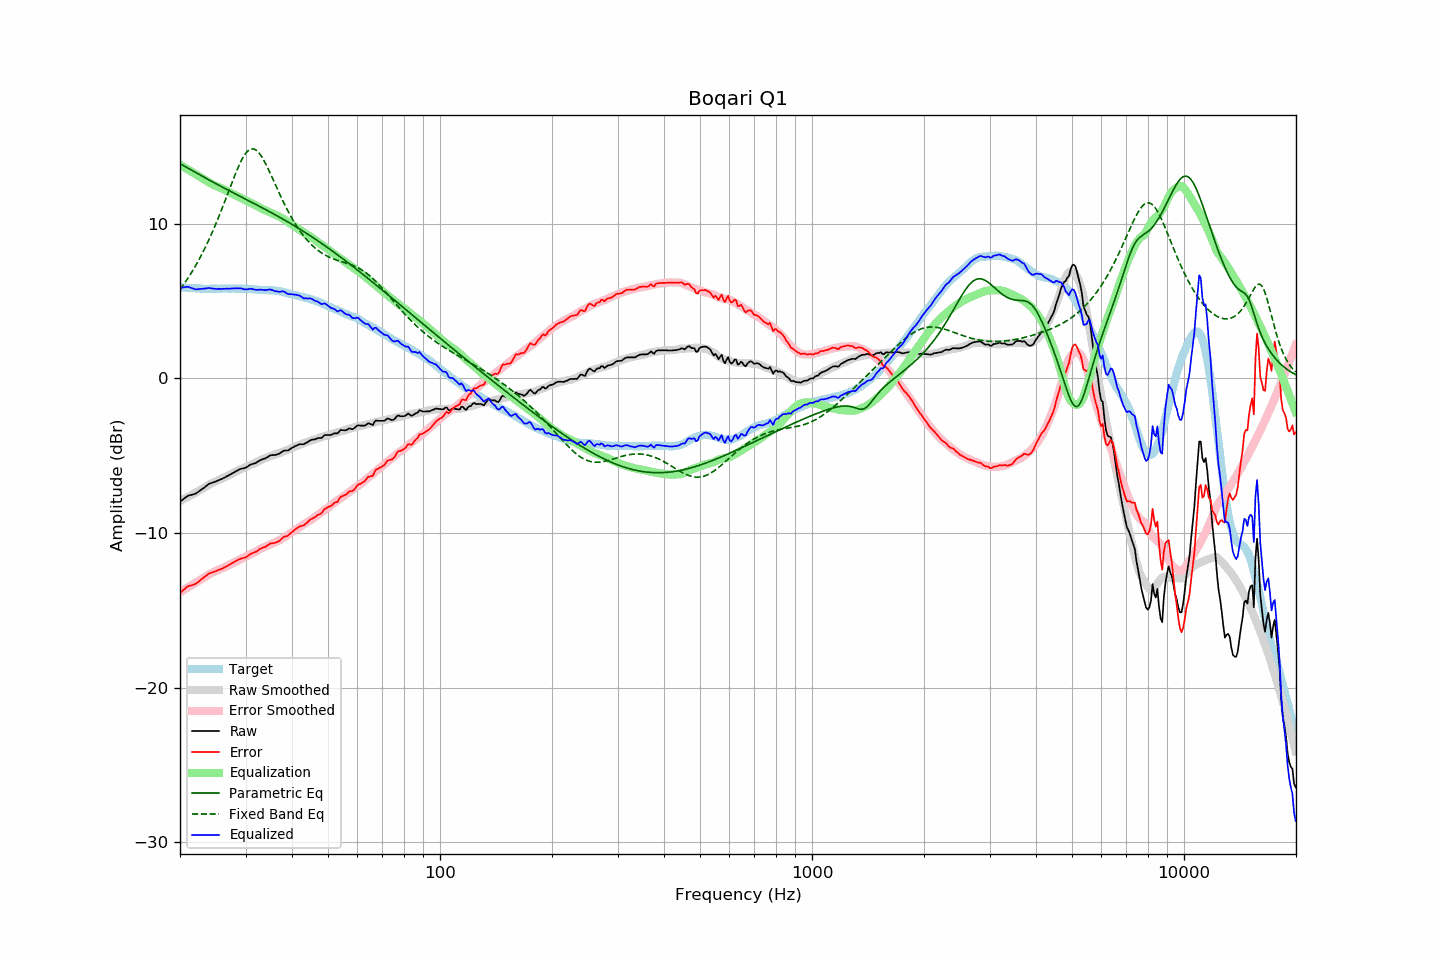

The file beside this chart, header and first rows:
frequency, raw, error, smoothed, error_smoothed, equalization, parametric_eq, fixed_band_eq, equalized_raw, equalized_smoothed, target
20.00, -7.97, -13.87, -7.92, -13.82, 13.82, 13.89, 5.74, 5.85, 5.90, 5.90
20.20, -7.89, -13.78, -7.87, -13.76, 13.76, 13.83, 5.89, 5.87, 5.89, 5.89
20.40, -7.81, -13.69, -7.82, -13.70, 13.70, 13.77, 6.03, 5.89, 5.88, 5.88
20.61, -7.73, -13.61, -7.76, -13.63, 13.63, 13.71, 6.18, 5.90, 5.87, 5.88
20.81, -7.65, -13.51, -7.71, -13.57, 13.57, 13.65, 6.33, 5.92, 5.86, 5.86
21.02, -7.58, -13.44, -7.65, -13.51, 13.51, 13.59, 6.49, 5.93, 5.86, 5.86
21.23, -7.55, -13.40, -7.60, -13.44, 13.44, 13.54, 6.65, 5.89, 5.85, 5.85
21.44, -7.53, -13.39, -7.54, -13.38, 13.38, 13.48, 6.82, 5.85, 5.84, 5.86
21.66, -7.50, -13.35, -7.48, -13.32, 13.32, 13.42, 6.99, 5.82, 5.84, 5.85
21.87, -7.47, -13.31, -7.42, -13.25, 13.25, 13.36, 7.17, 5.78, 5.83, 5.84
22.09, -7.43, -13.26, -7.37, -13.19, 13.19, 13.30, 7.35, 5.76, 5.82, 5.83
22.31, -7.36, -13.19, -7.31, -13.13, 13.13, 13.24, 7.53, 5.77, 5.82, 5.83
22.54, -7.28, -13.10, -7.25, -13.06, 13.06, 13.18, 7.72, 5.78, 5.81, 5.82
22.76, -7.21, -13.02, -7.19, -13.00, 13.00, 13.13, 7.92, 5.79, 5.81, 5.81
22.99, -7.13, -12.93, -7.13, -12.93, 12.93, 13.07, 8.12, 5.80, 5.81, 5.80
23.22, -7.06, -12.85, -7.07, -12.87, 12.87, 13.01, 8.32, 5.81, 5.80, 5.79
23.45, -6.98, -12.78, -7.00, -12.80, 12.80, 12.95, 8.54, 5.82, 5.80, 5.80
23.69, -6.90, -12.69, -6.94, -12.74, 12.74, 12.89, 8.75, 5.83, 5.80, 5.79
23.92, -6.82, -12.61, -6.88, -12.67, 12.67, 12.84, 8.97, 5.85, 5.79, 5.79
24.16, -6.78, -12.58, -6.82, -12.61, 12.61, 12.78, 9.20, 5.83, 5.80, 5.80
24.40, -6.74, -12.55, -6.76, -12.56, 12.56, 12.72, 9.44, 5.82, 5.80, 5.81
24.65, -6.70, -12.51, -6.71, -12.51, 12.51, 12.67, 9.68, 5.81, 5.80, 5.81
24.89, -6.67, -12.48, -6.66, -12.46, 12.46, 12.61, 9.92, 5.79, 5.80, 5.81
25.14, -6.63, -12.43, -6.61, -12.42, 12.42, 12.56, 10.17, 5.78, 5.80, 5.80
25.39, -6.58, -12.38, -6.57, -12.37, 12.37, 12.50, 10.42, 5.79, 5.80, 5.80
25.65, -6.54, -12.34, -6.52, -12.33, 12.33, 12.45, 10.68, 5.79, 5.81, 5.80
25.91, -6.50, -12.31, -6.48, -12.29, 12.29, 12.39, 10.95, 5.78, 5.81, 5.81
26.16, -6.44, -12.26, -6.43, -12.24, 12.24, 12.34, 11.21, 5.80, 5.81, 5.82
26.43, -6.39, -12.21, -6.38, -12.19, 12.19, 12.28, 11.49, 5.80, 5.81, 5.82
26.69, -6.33, -12.15, -6.33, -12.14, 12.14, 12.23, 11.76, 5.81, 5.81, 5.82
26.96, -6.28, -12.09, -6.27, -12.08, 12.08, 12.17, 12.03, 5.80, 5.81, 5.81
27.23, -6.22, -12.03, -6.22, -12.03, 12.03, 12.12, 12.31, 5.80, 5.81, 5.81
27.50, -6.16, -11.97, -6.16, -11.97, 11.97, 12.06, 12.58, 5.81, 5.81, 5.81
27.77, -6.10, -11.92, -6.11, -11.92, 11.92, 12.01, 12.85, 5.82, 5.81, 5.82
28.05, -6.04, -11.86, -6.06, -11.87, 11.87, 11.96, 13.11, 5.83, 5.81, 5.82
28.33, -5.99, -11.79, -6.01, -11.82, 11.82, 11.90, 13.37, 5.83, 5.81, 5.80
28.62, -5.93, -11.73, -5.96, -11.76, 11.76, 11.85, 13.61, 5.83, 5.81, 5.80
28.90, -5.88, -11.69, -5.91, -11.71, 11.71, 11.80, 13.85, 5.83, 5.81, 5.81
29.19, -5.84, -11.65, -5.86, -11.66, 11.66, 11.74, 14.06, 5.82, 5.80, 5.81
29.48, -5.82, -11.62, -5.82, -11.62, 11.62, 11.69, 14.26, 5.79, 5.80, 5.80
29.78, -5.80, -11.60, -5.77, -11.57, 11.57, 11.64, 14.43, 5.76, 5.80, 5.80
30.08, -5.76, -11.57, -5.72, -11.52, 11.52, 11.58, 14.57, 5.75, 5.79, 5.81
30.38, -5.70, -11.50, -5.68, -11.47, 11.47, 11.53, 14.69, 5.76, 5.79, 5.80
30.68, -5.63, -11.41, -5.64, -11.41, 11.41, 11.48, 14.78, 5.78, 5.78, 5.78
30.99, -5.56, -11.34, -5.59, -11.36, 11.36, 11.42, 14.83, 5.80, 5.77, 5.78
31.30, -5.53, -11.30, -5.55, -11.31, 11.31, 11.37, 14.85, 5.78, 5.77, 5.77
31.61, -5.50, -11.26, -5.50, -11.26, 11.26, 11.31, 14.83, 5.76, 5.76, 5.76
31.93, -5.47, -11.22, -5.45, -11.20, 11.20, 11.26, 14.79, 5.73, 5.75, 5.75
32.24, -5.41, -11.16, -5.40, -11.14, 11.14, 11.21, 14.71, 5.73, 5.75, 5.75
32.57, -5.35, -11.08, -5.34, -11.08, 11.08, 11.15, 14.60, 5.73, 5.74, 5.73
32.89, -5.28, -11.01, -5.29, -11.03, 11.03, 11.10, 14.47, 5.74, 5.73, 5.73
33.22, -5.24, -10.97, -5.24, -10.97, 10.97, 11.04, 14.31, 5.73, 5.73, 5.73
33.55, -5.20, -10.92, -5.20, -10.92, 10.92, 10.99, 14.13, 5.72, 5.72, 5.72
33.89, -5.17, -10.90, -5.16, -10.88, 10.88, 10.93, 13.94, 5.71, 5.72, 5.73
34.23, -5.11, -10.82, -5.12, -10.84, 10.84, 10.88, 13.73, 5.72, 5.71, 5.71
34.57, -5.05, -10.76, -5.08, -10.79, 10.79, 10.82, 13.52, 5.74, 5.71, 5.71
34.92, -4.98, -10.68, -5.03, -10.74, 10.74, 10.77, 13.29, 5.75, 5.70, 5.70
35.27, -4.96, -10.67, -4.99, -10.69, 10.69, 10.71, 13.07, 5.73, 5.70, 5.71
35.62, -4.95, -10.64, -4.96, -10.64, 10.64, 10.65, 12.84, 5.69, 5.69, 5.69
35.97, -4.95, -10.64, -4.92, -10.60, 10.60, 10.60, 12.60, 5.65, 5.68, 5.69
... 635 more rows
